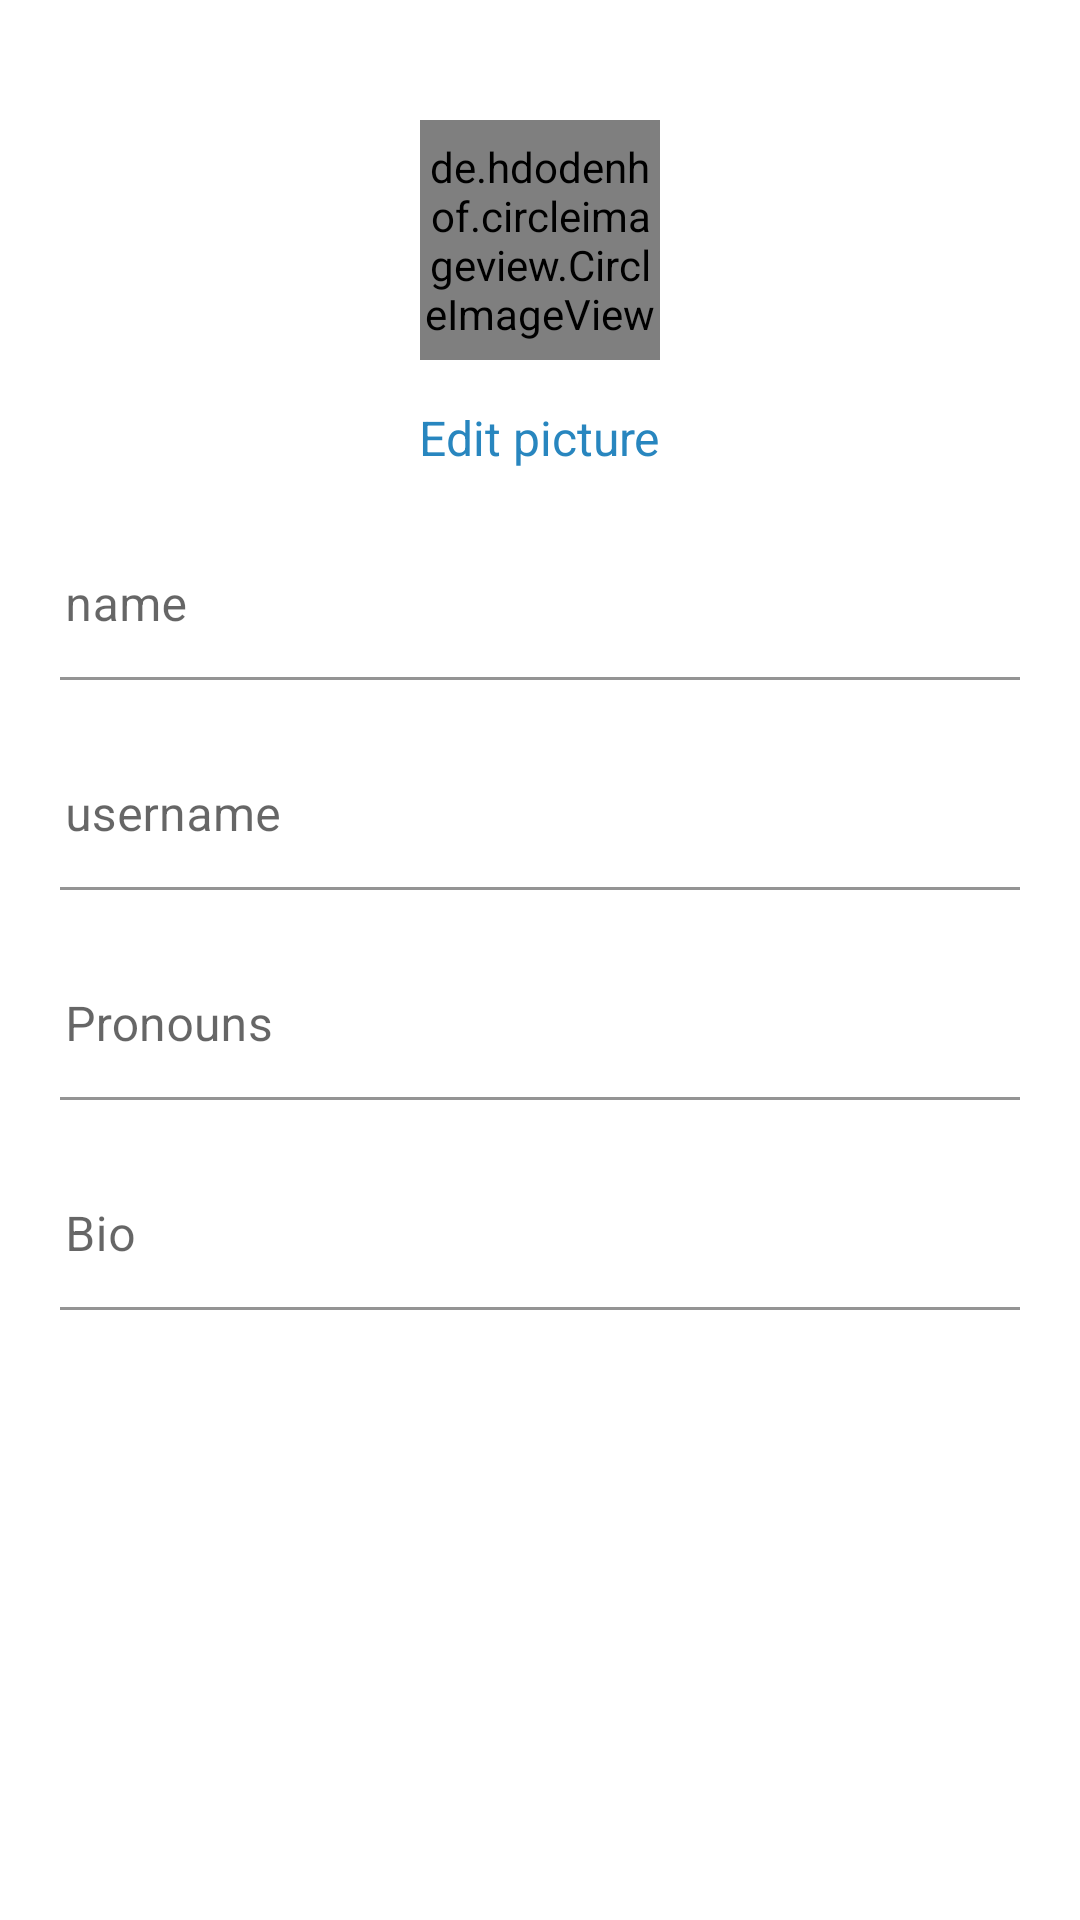

Produce the Android XML layout that renders to this screen, including the resource entries it uses.
<!-- AndroidManifest.xml: application theme Theme.Instagram_clone -->
<!-- res/layout/part_center_editprofile.xml -->
<?xml version="1.0" encoding="utf-8"?>
<RelativeLayout xmlns:android="http://schemas.android.com/apk/res/android"
    android:layout_width="match_parent"
    android:layout_height="match_parent"
    xmlns:app="http://schemas.android.com/apk/res-auto"
    android:background="@color/white">

    <ScrollView
        android:layout_width="match_parent"
        android:layout_height="match_parent">
        <RelativeLayout
            android:layout_width="match_parent"
            android:layout_height="wrap_content"
            android:background="@color/white"
            android:padding="20dp"
            >
            <de.hdodenhof.circleimageview.CircleImageView
                xmlns:app="http://schemas.android.com/apk/res-auto"
                android:layout_width="80dp"
                android:layout_height="80dp"
                android:id="@+id/profile_photo"
                android:layout_marginTop="20dp"
                android:src="@drawable/ic_circle"
                android:layout_centerHorizontal="true"
                app:civ_border_color="@color/black"
                app:civ_border_width="2dp"/>

            <TextView
                android:layout_width="wrap_content"
                android:layout_height="wrap_content"
                android:text="Edit picture"
                android:layout_marginTop="15dp"
                android:id="@+id/change_profil_photo"
                android:layout_below="@id/profile_photo"
                android:layout_centerHorizontal="true"
                android:textColor="#2886BF"
                android:textSize="16sp"/>

            
            <RelativeLayout
                android:layout_width="match_parent"
                android:layout_height="50dp"
                android:layout_below="@+id/change_profil_photo"
                android:layout_marginTop="20dp"
                android:id="@+id/relativeLayout1">

                <com.google.android.material.textfield.TextInputLayout
                    android:layout_width="match_parent"

                    android:layout_height="wrap_content"
                    >

                        <com.google.android.material.textfield.TextInputEditText
                        android:layout_centerVertical="true"
                        android:layout_width="match_parent"
                        android:layout_marginStart="-15dp"
                        android:layout_height="wrap_content"
                        android:id="@+id/name"

                        android:background="@color/white"
                        android:hint="name"
                        android:inputType="textNoSuggestions"/>

                </com.google.android.material.textfield.TextInputLayout>





            </RelativeLayout>

            
            <RelativeLayout
                android:layout_width="match_parent"
                android:layout_height="50dp"
                android:layout_below="@+id/relativeLayout1"
                android:layout_marginTop="20dp"
                android:background="@drawable/grey_border_bottom"
                android:id="@+id/relativeLayout2">

                <com.google.android.material.textfield.TextInputLayout
                    android:layout_width="match_parent"
                    android:layout_height="wrap_content"
                    >

                    <com.google.android.material.textfield.TextInputEditText
                        android:layout_centerVertical="true"
                        android:layout_width="match_parent"
                        android:layout_height="wrap_content"
                        android:id="@+id/username"
                        android:layout_marginStart="-15dp"
                        android:background="@color/white"
                        android:hint="username"
                        android:inputType="textNoSuggestions"/>

                </com.google.android.material.textfield.TextInputLayout>





            </RelativeLayout>


            
            <RelativeLayout
                android:layout_width="match_parent"
                android:layout_height="50dp"
                android:layout_below="@+id/relativeLayout2"
                android:layout_marginTop="20dp"
                android:background="@drawable/grey_border_bottom"
                android:id="@+id/relativeLayout3">

                <com.google.android.material.textfield.TextInputLayout
                    android:layout_width="match_parent"
                    android:layout_height="wrap_content"
                    >

                    <com.google.android.material.textfield.TextInputEditText
                        android:layout_centerVertical="true"
                        android:layout_width="match_parent"
                        android:layout_height="wrap_content"
                        android:id="@+id/pronouns"
                        android:background="@color/white"
                        android:hint="Pronouns"
                        android:layout_marginStart="-15dp"
                        android:inputType="textNoSuggestions"/>

                </com.google.android.material.textfield.TextInputLayout>





            </RelativeLayout>

            
            <RelativeLayout
                android:layout_width="match_parent"
                android:layout_height="50dp"
                android:layout_below="@+id/relativeLayout3"
                android:layout_marginTop="20dp"
                android:background="@drawable/grey_border_bottom"
                android:id="@+id/relativeLayout4">

                <com.google.android.material.textfield.TextInputLayout
                    android:layout_width="match_parent"
                    android:layout_height="wrap_content"
                    >

                    <com.google.android.material.textfield.TextInputEditText
                        android:layout_centerVertical="true"
                        android:layout_width="match_parent"
                        android:layout_height="wrap_content"
                        android:id="@+id/bio"
                        android:background="@color/white"
                        android:hint="Bio"
                        android:layout_marginStart="-15dp"
                        android:inputType="textNoSuggestions"/>

                </com.google.android.material.textfield.TextInputLayout>


            </RelativeLayout>

        </RelativeLayout>



    </ScrollView>

</RelativeLayout>
<!-- resources referenced by this layout -->
<resources>
  <color name="black">#FF000000</color>
  <color name="white">#FFFFFFFF</color>
  <!-- drawable grey_border_bottom (drawable) -->
  <?xml version="1.0" encoding="utf-8"?>
  <layer-list xmlns:android="http://schemas.android.com/apk/res/android">
  
      <item >
          <shape android:shape="rectangle">
              <solid android:color="#A19898"/>
          </shape>
      </item>
  
      <item android:bottom="1dp">
          <shape android:shape="rectangle">
              <solid android:color="@color/white"/>
  
          </shape>
  
  
      </item>
  </layer-list>
  <!-- drawable ic_circle (drawable) -->
  <vector android:height="24dp" android:tint="#F6F2F2"
      android:viewportHeight="24" android:viewportWidth="24"
      android:width="24dp" xmlns:android="http://schemas.android.com/apk/res/android">
      <path android:fillColor="@android:color/white" android:pathData="M12,2C6.47,2 2,6.47 2,12s4.47,10 10,10 10,-4.47 10,-10S17.53,2 12,2z"/>
  </vector>
  <style name="Theme.Instagram_clone" parent="Theme.MaterialComponents.DayNight.NoActionBar">
          
          <item name="colorPrimary">#90BAEA</item>
          <item name="colorPrimaryVariant">@color/white</item>
          <item name="colorOnPrimary">@color/white</item>
          
          <item name="colorSecondary">@color/teal_200</item>
          <item name="colorSecondaryVariant">@color/teal_700</item>
          <item name="colorOnSecondary">@color/black</item>
          
          <item name="android:statusBarColor">?attr/colorPrimaryVariant</item>
          
  
      </style>
  <color name="teal_200">#FF03DAC5</color>
  <color name="teal_700">#FF018786</color>
</resources>
